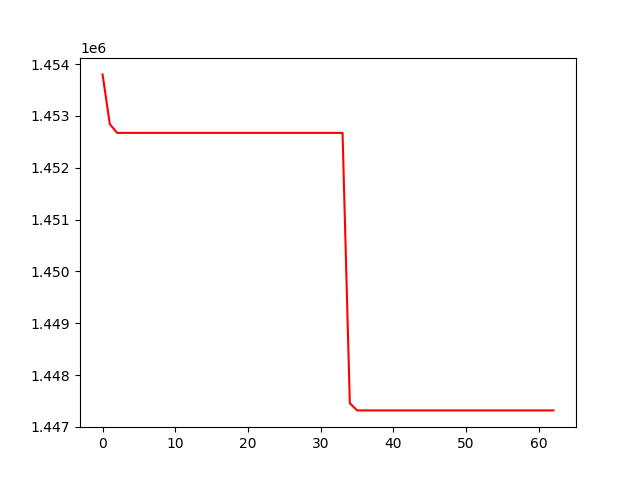

Data behind this chart, as committed beside it:
, 0
0, 1453801
1, 1452842
2, 1452673
3, 1452673
4, 1452673
5, 1452673
6, 1452673
7, 1452673
8, 1452673
9, 1452673
10, 1452673
11, 1452673
12, 1452673
13, 1452673
14, 1452673
15, 1452673
16, 1452673
17, 1452673
18, 1452673
19, 1452673
20, 1452673
21, 1452673
22, 1452673
23, 1452673
24, 1452673
25, 1452673
26, 1452673
27, 1452673
28, 1452673
29, 1452673
30, 1452673
31, 1452673
32, 1452673
33, 1452673
34, 1447456
35, 1447318
36, 1447318
37, 1447318
38, 1447318
39, 1447318
40, 1447318
41, 1447318
42, 1447318
43, 1447318
44, 1447318
45, 1447318
46, 1447318
47, 1447318
48, 1447318
49, 1447318
50, 1447318
51, 1447318
52, 1447318
53, 1447318
54, 1447318
55, 1447318
56, 1447318
57, 1447318
58, 1447318
59, 1447318
... 3 more rows
